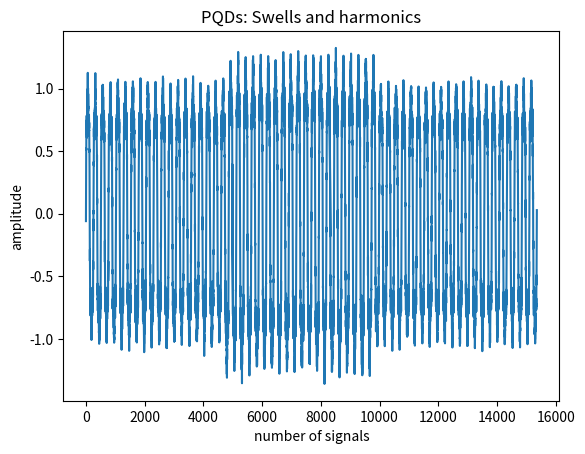

This chart was generated by the following Python code:
## swells_harmonics.py
## Power Quality Disturbance: Swells and harmonics
# Source 1: Classifying Power Quality Disturbances Based on Phase Space Reconstruction and a Convolutional Neural Network - Table 1: 
#   Formula: v(t) = (1 + a(u(t - t1) - u(t - t2))) * (a1 * sin (w * t) + a3 * sin (3 * w * t) + a5 * sin (5 * w * t))
#   Parameters for swells: 0.1 <= a <= 0.8 && T <= t2 - t1 <= 9T
#   Parameters for harmonics: 0.05 <= a3, a5 <= 0.15, the sum of (a-i)^2 == 1
# Source 2: IEEE Std 1159-2019 - Section 4.4.2.3 Swells
#   A swell is a increase in rms voltage to above 1.1 pu for durations from 0.5 cycles to 1 min. Typical magnitudes are between 1.1 and 1.2 pu.
# Source 2 (cont'd): IEEE Std 1159-2019 - Section 4.4.5.2 Harmonics
#   Harmonics are sinusoidal voltages or currents having frequencies that are integer multiples of the frequency at which the supply system
#   is desgined to operate (termed the fundamental frequency, usually at 50Hz or 60 Hz).

## Implementation note: 
# Generate three sine waves according to the parameters.
# Concatenate the waves together with the noise to produce the harmoincs wave.
# Select a number of values in the wave with the desired time period and
# modify their values to produce the swells.
# Can vary the harmonics-related or swell-related parameters (voltage increase and time duration)
# to create different samples of swells and harmonics.

import numpy as np
import pandas as pd
from random import randrange
from matplotlib import pyplot as plt

# Define the waveform parameters as constants: 
WAVE_AMPLITUDE = 1
WAVE_FREQ = 60
SAMPLES_PER_CYCLE = 256
SIGNAL_DURATION_IN_SEC = 1
# Define the noise parameters as constants: 
NOISE_SD = 0.05
# Define the harmonics parameters: 
a3_parameter = 0.15
a5_parameter = 0.15
a1_parameter = (1 - a3_parameter ** 2 - a5_parameter ** 2) ** 0.5
# Define the swell parameters:
swell_duration_in_cycles = 20
swell_magnitude = 1.2
# Modify the output filename: 
output_filename = "swells_harmonics.csv"

# Generate the output wave: 
samples = np.arange(0, SIGNAL_DURATION_IN_SEC, 1 / WAVE_FREQ / SAMPLES_PER_CYCLE)
noise = np.random.default_rng().normal(scale=NOISE_SD, size=samples.size)

# Produce the harmonics: 
a1_wave = a1_parameter * np.sin(2 * np.pi * WAVE_FREQ * samples)
a3_wave = a3_parameter * np.sin(3 * 2 * np.pi * WAVE_FREQ * samples)
a5_wave = a5_parameter * np.sin(5 * 2 * np.pi * WAVE_FREQ * samples)
output_wave = a1_wave + a3_wave + a5_wave + noise

# Produce the swells: 
swell_duration_in_samples = int(swell_duration_in_cycles * SAMPLES_PER_CYCLE)
swell_starting_index = int(randrange(samples.size - swell_duration_in_samples))
for i in range(swell_starting_index, swell_starting_index + swell_duration_in_samples):
    output_wave[i] *= swell_magnitude

# Plot the output wave: 
x = np.arange(0, len(output_wave))
plt.title("PQDs: Swells and harmonics")
plt.xlabel("number of signals")
plt.ylabel("amplitude")
plt.plot(x, output_wave)
plt.show()

# Output the datapoints: 
dataframe = pd.DataFrame(output_wave)
dataframe.to_csv(output_filename, index=True)
